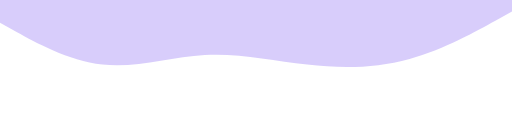
t = 0.00 s
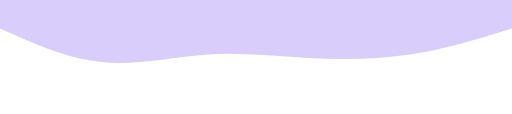
t = 1.25 s
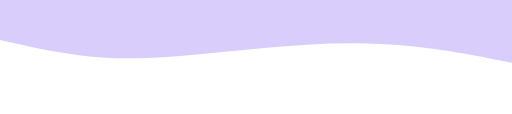
t = 3.75 s
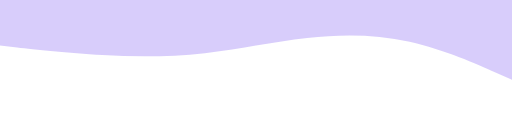
t = 5.00 s
t = 6.25 s: frame unchanged from t = 3.75 s, image omitted
t = 8.75 s: frame unchanged from t = 1.25 s, image omitted

The animated SVG that drew these frames (rendered in a browser with its animation timeline set to each time). Animation: 1 SMIL element (animate=1); one cycle of 10.00 s, repeats indefinitely.

<?xml version="1.0" encoding="UTF-8"?>
<svg viewBox="0 0 1440 320" xmlns="http://www.w3.org/2000/svg" preserveAspectRatio="none">
  <path fill="#7f5af0" fill-opacity="0.3" d="M0,64L48,90.7C96,117,192,171,288,181.3C384,192,480,160,576,154.7C672,149,768,171,864,181.3C960,192,1056,192,1152,165.3C1248,139,1344,85,1392,58.7L1440,32L1440,0L1392,0C1344,0,1248,0,1152,0C1056,0,960,0,864,0C768,0,672,0,576,0C480,0,384,0,288,0C192,0,96,0,48,0L0,0Z">
    <animate attributeName="d" dur="10s" repeatCount="indefinite" values="
      M0,64L48,90.7C96,117,192,171,288,181.3C384,192,480,160,576,154.7C672,149,768,171,864,181.3C960,192,1056,192,1152,165.3C1248,139,1344,85,1392,58.7L1440,32L1440,0L0,0Z;
      M0,128L48,133.3C96,139,192,149,288,154.7C384,160,480,160,576,149.3C672,139,768,117,864,106.7C960,96,1056,96,1152,117.3C1248,139,1344,181,1392,202.7L1440,224L1440,0L0,0Z;
      M0,64L48,90.7C96,117,192,171,288,181.3C384,192,480,160,576,154.7C672,149,768,171,864,181.3C960,192,1056,192,1152,165.3C1248,139,1344,85,1392,58.7L1440,32L1440,0L0,0Z
    " />
  </path>
</svg>
